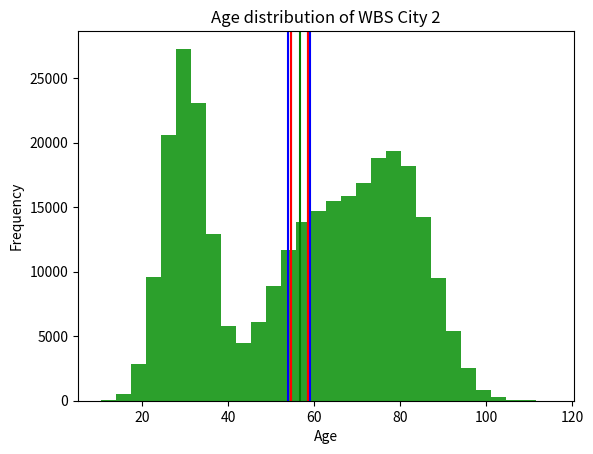

Recreate this plot in Python.
# -*- coding: utf-8 -*-
"""4.1.3_confidence_intervals_structure.ipynb

Automatically generated by Colab.

Original file is located at
    https://colab.research.google.com/<link-removed>

# Confidence intervals
Confidence intervals are a way of estimating the range within which a population parameter, like the average age of a population, is likely to fall based on a sample. For instance, if we take a sample of ages from a city's population and calculate a 95% confidence interval, we can say with 95% confidence that the true average age of the population lies within that interval.

While it may not seem remarkable initially, confidence intervals offer a powerful mechanism for fine-tuning the sensitivity of our estimates. They allow us to choose the level of confidence we desire – whether it's 90%, 95%, 99%, or any other percentage – regarding the accuracy of our estimate. If a value falls outside of the confidence interval, it tells us something significant. Statistically, it indicates the likelihood of such an occurrence: if we opt for a 95% confidence interval, for instance, we know that values falling outside that range should only happen 5% of the time. This empowers us to make informed decisions and draw conclusions with a quantifiable level of confidence.

---
## 1.&nbsp; Import libraries 💾
"""

import pandas as pd
import numpy as np
import matplotlib.pyplot as plt

"""---
## 2.&nbsp; Central limit theorem, normal distribution, and confidence intervals 🔮
Up to this point, we have explored the central limit theorem, which reveals that when we draw samples from a population, compute their means, and depict their distributions, they tend to approximate the normal distribution. Furthermore, within the normal distribution, roughly 95% of the data falls within a range of 2 standard deviations from the mean. Consequently, when we take a sample, and calculate its mean and standard deviation, we gain the ability to assert with 95% confidence that the genuine population mean lies within an interval spanning approximately 2 standard deviations from the sample mean.

---
## 3.&nbsp; Confidence intervals 📏
Let's illustrate this concept by revisiting the data for WBS City 2 once more.
"""

# Set the number of data points
num_points = 100000

# Define the parameters for each mode (mean and standard deviation)
modes = [
    {'mean': 30, 'std_dev': 5},
    {'mean': 60, 'std_dev': 10},
    {'mean': 80, 'std_dev': 8}
]

# Generate random numbers for each mode and concatenate them
ages = np.concatenate([np.random.normal(mode['mean'], mode['std_dev'], num_points) for mode in modes])

# Create a histogram to visualise the distribution
plt.hist(ages, bins=30)
plt.title("Age distribution of WBS City 2")
plt.xlabel("Age")
plt.ylabel("Frequency")
plt.show()

"""### 3.1.&nbsp; Standard error

The normal distribution is based on the distribution of sample means. It tells us that, if we were to take many samples of the same size from the same population and calculate the mean of each sample, the distribution of those sample means would be approximately normal. **The standard deviation of this distribution of sample means is called the standard error.**

We use the sample mean and standard error to construct confidence intervals because the normal distribution has some useful properties. For example, we know that approx. 95% of the values in a normal distribution fall within 2 standard deviations of the mean. This means that if we construct a confidence interval with a width of 2 standard errors, we can be approx. 95% confident that the population mean lies within that interval.

Calculating the standard error (SE) from a sample is straightforward, using the formula:

\begin{align}
\text{Standard Error (SE)} = \frac{\text{s}}{\sqrt{n}}
    \end{align}

Where:
- $\text{s}$ is the sample standard deviation.
- $n$ is the sample size.

This formula tells us that the standard error is equal to the sample standard deviation divided by the square root of the sample size. As the sample size increases, the standard error decreases. This means that larger samples are more likely to produce sample means that are close to the population mean.

Now, we'll take a sample, determine the mean, and compute the standard error as we begin the construction of our confidence interval.
"""

ages_series = pd.Series(ages)

sample_size = 500

sample_series = ages_series.sample(n = sample_size, replace = True, random_state = 4321)

sample_mean = sample_series.mean()
sample_std_dev = sample_series.std()

standard_error = sample_std_dev / (sample_size**0.5)

"""### 3.2.&nbsp; Calculating the confidence interval using the standard error

Until now, we've stated that roughly 95% of normal distribution values are within 2 standard errors of the mean, though it's more precise to note that 95% fall within 1.96 standard errors. We'll use 1.96 in the the construction of our confidence inteval.

To establish the upper boundary of our interval, we simply add 1.96 times the standard error to the sample mean, and for the lower boundary, we subtract 1.96 times the standard error from the sample mean.
> **Note:** When using the normal distribution, the number of standard errors away from the mean is also known as a z-score. The z-score is a value that we can look up in a z-table to find the number of standard errors that correspond to a given confidence level.
"""

upper_boundary = sample_mean + (1.96 * standard_error)
lower_boundary = sample_mean - (1.96 * standard_error)

print(f"We are 95% confident that the true population mean lies between {lower_boundary:.2f} and {upper_boundary:.2f}.")

"""Fantastic! We've created our first confidence interval. Let's see how this looks on the histogram."""

# Create a histogram to visualise the distribution
plt.hist(ages, bins=30)
plt.title("Age distribution of WBS City 2")
plt.xlabel("Age")
plt.ylabel("Frequency")

# Create vertical lines for the lower and upper bounds of the confidence interval
plt.axvline(x=lower_boundary, color='red')
plt.axvline(x=upper_boundary, color='red')

plt.show()

"""We are 95% confident that the true mean age of WBS City 2 lies within this boundary.

#### Challenge 1:
For this challenge, your goal is to compute the boundaries for a 99% confidence interval using the same sample. To reach this confidence level, a brief online search may be necessary to determine the number of standard errors required.
"""

from statistics import NormalDist

def z_confidence(p):
  return NormalDist().inv_cdf(1-(1-p)/2)

z_99 = z_confidence(.99)
print(f"z-score for 99% is {z_99:.3f}")

upper_boundary_99 = sample_mean + (z_99 * standard_error)
lower_boundary_99 = sample_mean - (z_99 * standard_error)

print(f"We are 99% confident that the true population mean lies between {lower_boundary_99:.2f} and {upper_boundary_99:.2f}.")

"""### 3.3.&nbsp; Validation of our confidence interval

In this section, we have the unique opportunity to validate our confidence boundary through a slight "cheat." In typical scenarios, the true average of a population is unknown. Sampling is a way to estimate this average when dealing with vast, costly, or complex populations. As a result, we generally do not have access to the genuine population values.

However, in our current situation, where we've generated synthetic data, we can calculate the mean of all the ages and determine whether it falls within our defined confidence boundary.
"""

ages_series_mean = ages_series.mean()

if lower_boundary < ages_series_mean < upper_boundary:
    print("The actual population mean is within the boundaries")
else:
    print("The actual population mean is NOT within the boundaries")

"""We can also visualise this to get a better idea of what's happening."""

# Create a histogram to visualise the distribution
plt.hist(ages, bins=30)
plt.title("Age distribution of WBS City 2")
plt.xlabel("Age")
plt.ylabel("Frequency")

# Create vertical lines for the lower and upper bounds of the confidence interval
plt.axvline(x=lower_boundary, color='red')
plt.axvline(x=upper_boundary, color='red')

plt.axvline(x=lower_boundary_99, color='blue')
plt.axvline(x=upper_boundary_99, color='blue')

# Create vertical line for the population mean
plt.axvline(x=ages_series_mean, color='green')

plt.show()

"""#### Challenge 2:

Imagine you're in charge of a chocolate factory that has just acquired a new machine. This machine claims to produce chocolate bars weighing 50 grams each. However, you have your suspicions that the machine may not be working as advertised, and the chocolate bars might not weigh 50 grams on average. To investigate, you decide to take a sample from the machine's output.

Calculate a 95% confidence interval for the sample of chocolate bar weights below. Does the stated average of 50 grams fall within your confidence interval? Can you be 95% confident that, on average, this machine is producing chocolate bars weighing 50 grams?
"""

chocolate_sample_weights = [46.64, 47.8, 47.83, 52.55, 52.45, 48.24, 45.03, 49.31, 46.29, 48.66, 47.18, 49.5, 49.37, 45.61, 47.57, 47.38, 45.06, 51.1, 51.52, 47.47, 46.57, 49.56, 45.93, 51.43, 50.11, 52.26, 51.23, 46.83, 49.43, 52.16, 46.09, 48.76, 47.44, 48.6, 52.68, 45.77, 49.4, 49.79, 49.92, 47.35, 51.65, 48.18, 52.29, 48.98, 47.22, 51.59, 49.27, 47.41, 49.0, 50.65, 45.48, 47.12, 49.85, 46.61, 52.13, 51.78, 45.84, 50.78, 50.04, 45.0, 50.4, 48.95, 45.55, 48.15, 50.33, 52.81, 46.54, 52.42, 48.73, 48.57, 50.14, 48.37, 45.96, 52.84, 52.04, 47.28, 52.0, 46.77, 49.08, 48.08, 51.17, 47.89, 50.3, 52.94, 45.9, 47.6, 48.05, 46.35, 51.71, 49.76, 45.8, 49.53, 45.39, 48.89, 49.72, 46.8, 50.88, 52.78, 49.66, 45.51, 48.34, 51.81, 46.73, 52.49, 51.07, 50.01, 47.73, 48.28, 48.12, 45.74, 51.94, 50.27, 52.58, 48.47, 50.37, 52.1, 46.45, 47.76, 47.51, 48.63, 47.09, 48.82, 46.22, 50.2, 47.06, 46.0, 51.3, 51.68, 46.7, 52.65, 48.02, 50.46, 45.67, 49.21, 51.2, 50.08, 47.31, 45.58, 52.23, 48.69, 49.82, 52.33, 51.01, 46.96, 51.62, 47.54, 51.04, 49.63, 49.11, 50.56, 52.07, 49.59, 47.86, 51.55, 46.12, 51.97, 45.16, 47.99, 46.03, 50.17, 49.69, 52.39, 45.87, 45.29, 49.98, 52.71, 49.95, 45.64, 50.82, 45.13, 47.15, 50.94, 47.92, 51.49, 51.75, 47.25, 50.53, 52.36, 51.36, 49.47, 50.49, 46.06, 51.88, 49.34, 46.9, 48.44, 46.41, 45.42, 46.86, 52.52, 47.02, 52.74, 51.91, 47.96, 45.32, 46.32, 45.19, 50.59, 45.71, 48.92, 49.24, 46.51, 50.91, 51.14, 50.98, 48.31, 45.22, 46.99, 46.19, 51.27, 51.39, 48.53, 52.87, 46.38, 45.35, 46.25, 51.46, 45.26, 50.62, 45.1, 50.85, 51.84, 46.16, 46.93, 46.67, 52.9, 50.43, 49.14, 50.75, 48.5, 46.48, 48.86, 51.33, 48.41, 52.97, 47.67, 50.72, 52.61, 48.21, 49.02, 52.2, 48.79, 47.7, 45.45, 50.24, 49.05, 49.18, 50.69, 49.88, 47.63]

from statistics import NormalDist

def z_confidence(p):
  return NormalDist().inv_cdf(1-(1-p)/2)

chocolate_sample_weights_series = pd.Series(chocolate_sample_weights)

choco_sample_std = chocolate_sample_weights_series.std()
choco_sample_mean = chocolate_sample_weights_series.mean()
choco_sample_len = len(chocolate_sample_weights_series)

choco_std_error = choco_sample_std  / (choco_sample_len**0.5)

choco_mean_lower_bound = choco_sample_mean - (1.96 * choco_std_error)
choco_mean_upper_bound = choco_sample_mean + (1.96 * choco_std_error)

if choco_mean_lower_bound < 50 < choco_mean_upper_bound:
  print("The stated 50 gram average lies within the confidence interval")
else:
  print("The stated 50 gram average DOES NOT lie within the confidence interval")

print(f"We are 95% confident that the true mean weight lies between {choco_mean_lower_bound:.2f} and {choco_mean_upper_bound:.2f}.")